Photos from the image-classification dataset "dataset" in the GitHub repository neuroben/mi-hulladekfelismero. Its 4 classes are: glass, metal, paper, plastic.

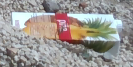
Label: paper

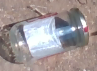
Label: glass

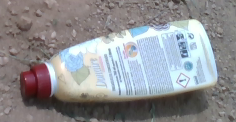
Label: plastic

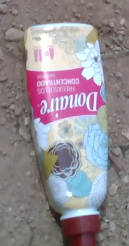
Label: plastic

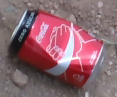
Label: metal

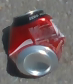
Label: metal
